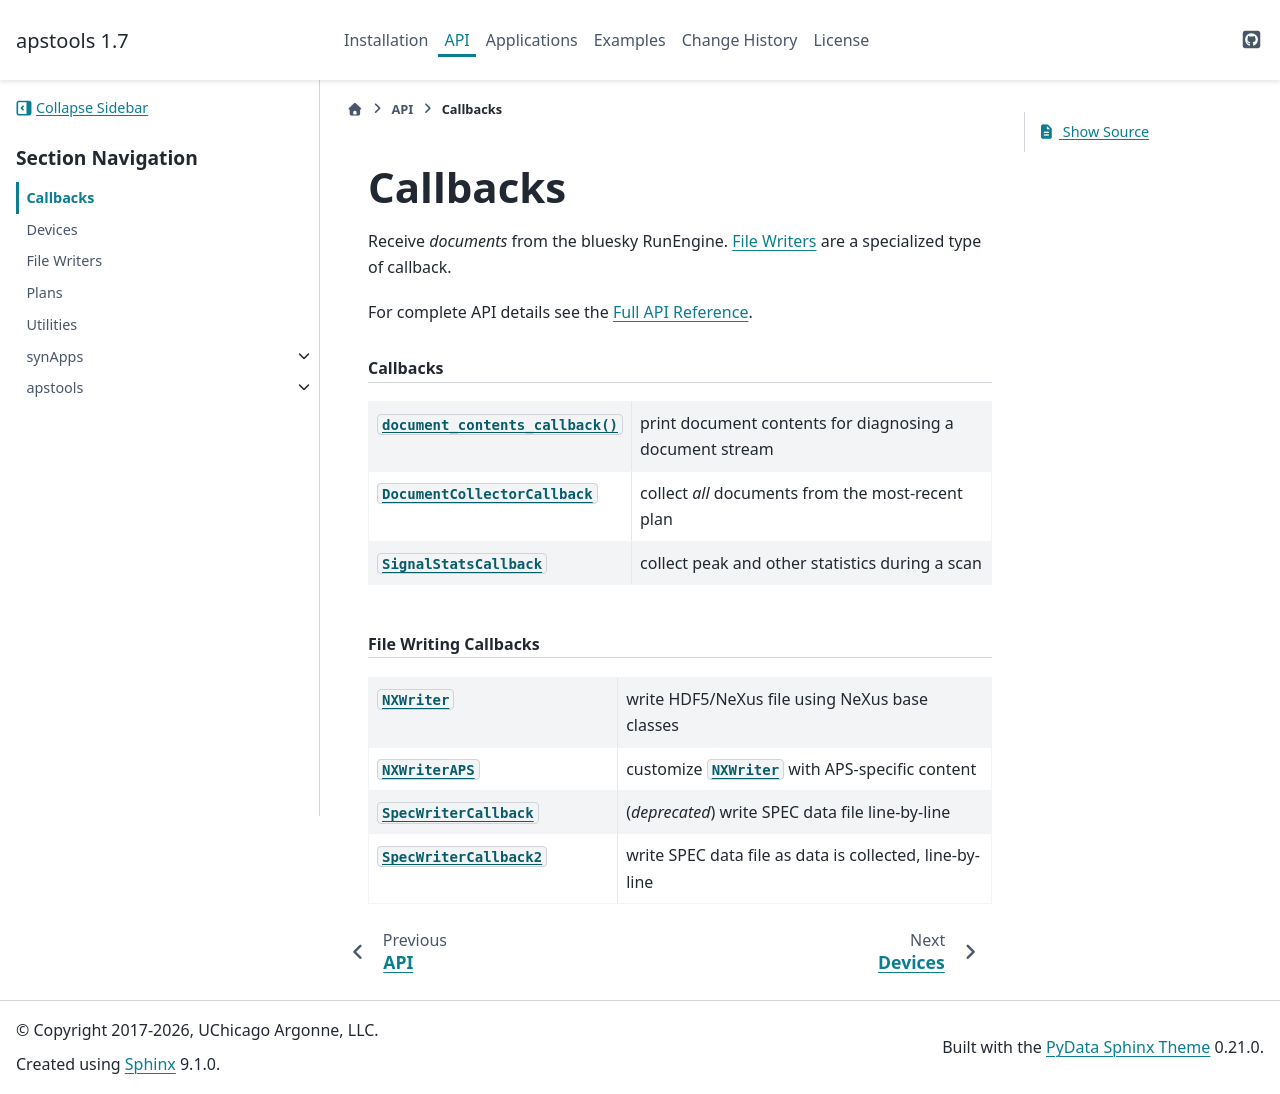

repository: BCDA-APS/apstools · page: 1.7.12/api/_callbacks.html · generator: sphinx

.. _callbacks:

=========
Callbacks
=========

Receive *documents* from the bluesky RunEngine.
:ref:`filewriters` are a specialized type of callback.

For complete API details see the :doc:`Full API Reference <autoapi/apstools/index>`.

.. rubric:: Callbacks

.. list-table::
   :header-rows: 0
   :widths: 40 60

   * - :func:`~apstools.callbacks.doc_collector.document_contents_callback`
     - print document contents for diagnosing a document stream
   * - :class:`~apstools.callbacks.doc_collector.DocumentCollectorCallback`
     - collect *all* documents from the most-recent plan
   * - :class:`~apstools.callbacks.scan_signal_statistics.SignalStatsCallback`
     - collect peak and other statistics during a scan


.. rubric:: File Writing Callbacks

.. list-table::
   :header-rows: 0
   :widths: 40 60

   * - :class:`~apstools.callbacks.nexus_writer.NXWriter`
     - write HDF5/NeXus file using NeXus base classes
   * - :class:`~apstools.callbacks.nexus_writer.NXWriterAPS`
     - customize :class:`~apstools.callbacks.nexus_writer.NXWriter` with APS-specific content
   * - :class:`~apstools.callbacks.spec_file_writer.SpecWriterCallback`
     - (*deprecated*) write SPEC data file line-by-line
   * - :class:`~apstools.callbacks.spec_file_writer.SpecWriterCallback2`
     - write SPEC data file as data is collected, line-by-line
